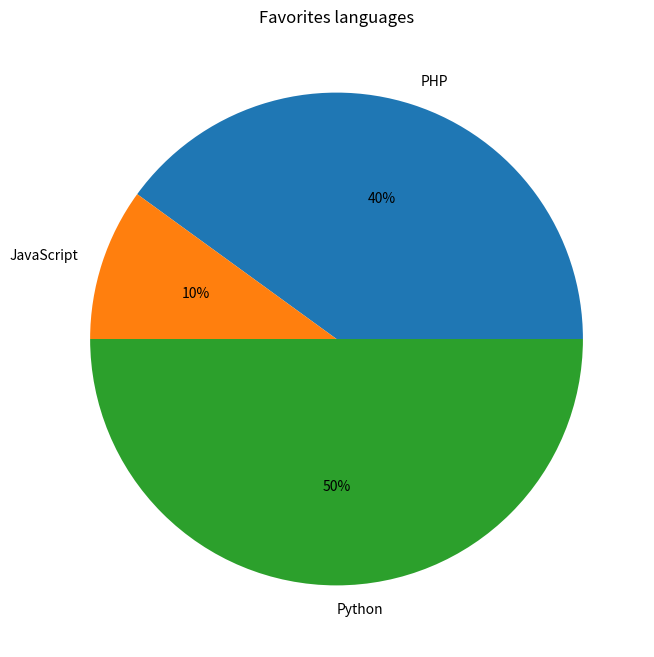
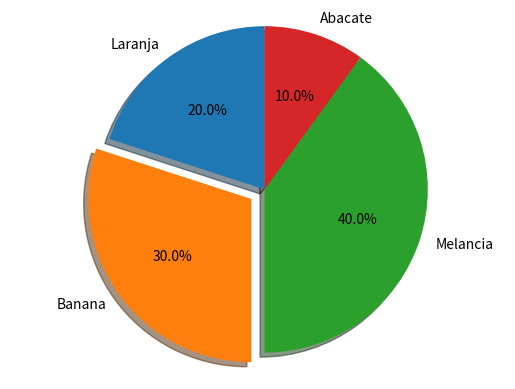

Here is the Python script that generated these plots, in order:
import matplotlib.pyplot as plt

# -------------------- [1 Example]
values = [40, 10, 50]
labels = ['PHP', 'JavaScript', 'Python']

plt.figure(figsize=(10, 8))
plt.pie(values, labels=labels, autopct="%1d%%")
plt.title('Favorites languages')
plt.show()

# -------------------- [2 Example]
labels = 'Laranja', 'Banana', 'Melancia', 'Abacate'
sizes = [20, 30, 40, 10]
explode = (0, 0.1, 0, 0)  # only "explode" the 2nd slice (i.e. 'Banana')

fig1, ax1 = plt.subplots()
ax1.pie(sizes, explode=explode, labels=labels, autopct='%1.1f%%', shadow=True, startangle=90)
ax1.axis('equal')  # Proporção de aspecto igual garante o desenho como um círculo.
plt.show()
